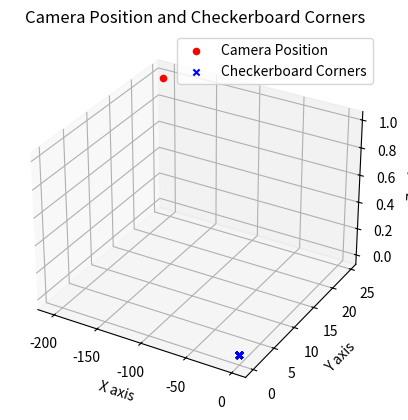

The matplotlib source for this figure:
import matplotlib.pyplot as plt
from mpl_toolkits.mplot3d import Axes3D
import numpy as np


# Create a 3D plot
fig = plt.figure()
ax = fig.add_subplot(111, projection='3d')
camera_position = [[-204.37401473],
 [  24.562849  ],
 [   0.98811705]]
pattern_size = (7,10)
# Plot the camera position
ax.scatter(camera_position[0], camera_position[1], camera_position[2], c='r', marker='o', label='Camera Position')

# Optionally, plot the checkerboard corners
# (For simplicity, this example assumes a single checkerboard at the origin)
checkerboard_corners = np.zeros((pattern_size[0] * pattern_size[1], 3))
ax.scatter(checkerboard_corners[:,0], checkerboard_corners[:,1], checkerboard_corners[:,2], c='b', marker='x', label='Checkerboard Corners')

# Set labels and title
ax.set_xlabel('X axis')
ax.set_ylabel('Y axis')
ax.set_zlabel('Z axis')
ax.set_title('Camera Position and Checkerboard Corners')
ax.legend()

plt.show()
